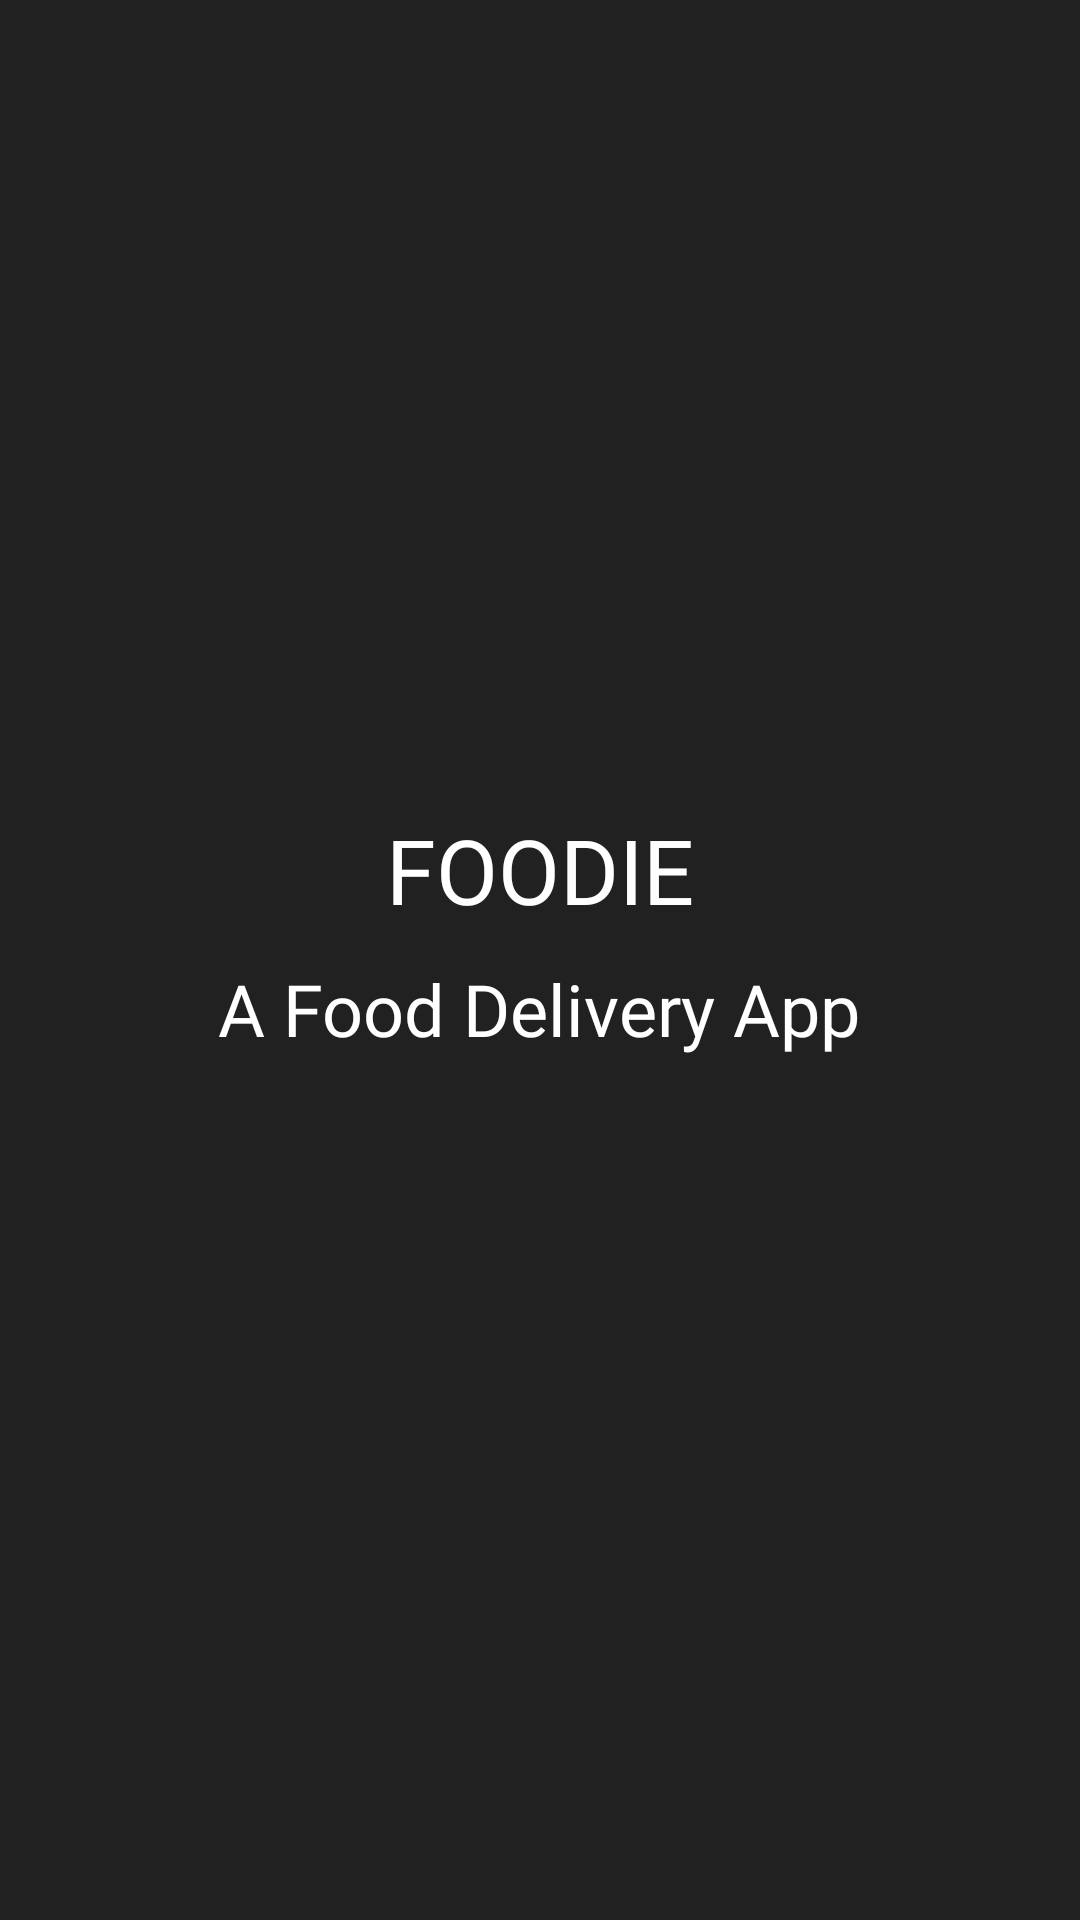

Reconstruct the res/layout file that produces this screen, plus the resources it refers to.
<!-- AndroidManifest.xml: application theme Theme.FoodDeliveryApp -->
<!-- res/layout/splashscreen.xml -->
<?xml version="1.0" encoding="utf-8"?>
<RelativeLayout xmlns:android="http://schemas.android.com/apk/res/android"
    android:layout_width="match_parent"
    android:layout_height="match_parent"
    android:background="@color/colorBackground">

    <ImageView
        android:id="@+id/logo"
        android:layout_width="wrap_content"
        android:layout_height="wrap_content"
        android:layout_centerInParent="true"
        android:src="@drawable/logo" />

    <TextView
        android:id="@+id/header"
        android:layout_width="wrap_content"
        android:layout_height="wrap_content"
        android:layout_above="@+id/logo"
        android:layout_centerHorizontal="true"
        android:layout_gravity="center_horizontal"
        android:layout_marginStart="10sp"
        android:layout_marginTop="10sp"
        android:layout_marginEnd="10sp"
        android:layout_marginBottom="10sp"
        android:fontFamily="@font/semibold"
        android:text="@string/food_delivery_app"
        android:textColor="@color/colorText"
        android:textSize="30sp" />

    <TextView
        android:id="@+id/footer"
        android:layout_width="wrap_content"
        android:layout_height="wrap_content"
        android:layout_below="@+id/logo"
        android:layout_centerHorizontal="true"
        android:layout_gravity="center_horizontal"
        android:fontFamily="@font/semibold"
        android:text="@string/a_food_delivery_app"
        android:textColor="@color/colorText"
        android:textSize="24sp" />


</RelativeLayout>
<!-- resources referenced by this layout -->
<resources>
  <color name="colorBackground">#212121</color>
  <color name="colorText">#FFFFFF</color>
  <string name="a_food_delivery_app">A Food Delivery App</string>
  <string name="food_delivery_app">FOODIE</string>
  <style name="Theme.FoodDeliveryApp" parent="Theme.MaterialComponents.DayNight.NoActionBar">
          
          <item name="colorPrimary">@color/colorPrimary</item>
          <item name="colorPrimaryVariant">@color/colorPrimaryDark</item>
          <item name="colorOnPrimary">@color/white</item>
          
          <item name="colorSecondary">@color/white_greyish</item>
          <item name="colorSecondaryVariant">@color/black</item>
          <item name="colorOnSecondary">@color/black</item>
          
          <item name="android:statusBarColor">?attr/colorPrimaryVariant</item>
          
      </style>
  <color name="colorPrimary">#FFFFFF</color>
  <color name="colorPrimaryDark">#616161</color>
  <color name="white">#FFFFFF</color>
  <color name="white_greyish">#EEEEEE</color>
  <color name="black">#000000</color>
</resources>
